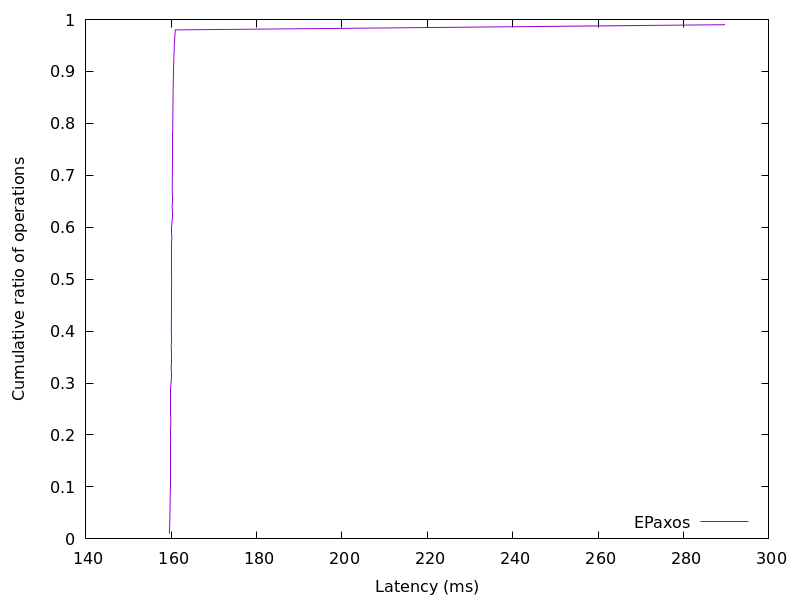

Source data for this figure (header and first rows):
159.576203, 0.01
159.6, 0.02
159.7, 0.03
159.7, 0.04
159.7, 0.05
159.7, 0.06
159.8, 0.07
159.8, 0.08
159.8, 0.09
159.8, 0.1
159.8, 0.11
159.8, 0.12
159.8, 0.13
159.8, 0.14
159.9, 0.15
159.9, 0.16
159.9, 0.17
159.9, 0.18
159.9, 0.19
159.9, 0.2
159.9, 0.21
159.9, 0.22
159.9, 0.23
159.9, 0.24
159.9, 0.25
159.9, 0.26
159.9, 0.27
160, 0.28
160, 0.29
160, 0.3
160, 0.31
160, 0.32
160, 0.33
160, 0.34
160, 0.35
160, 0.36
160, 0.37
160, 0.38
160, 0.39
160, 0.4
160.1, 0.41
160.1, 0.42
160.1, 0.43
160.1, 0.44
160.1, 0.45
160.1, 0.46
160.1, 0.47
160.1, 0.48
160.1, 0.49
160.1, 0.5
160.1, 0.51
160.1, 0.52
160.1, 0.53
160.1, 0.54
160.1, 0.55
160.2, 0.56
160.2, 0.57
160.2, 0.58
160.2, 0.59
160.2, 0.6
160.2, 0.61
... 38 more rows
